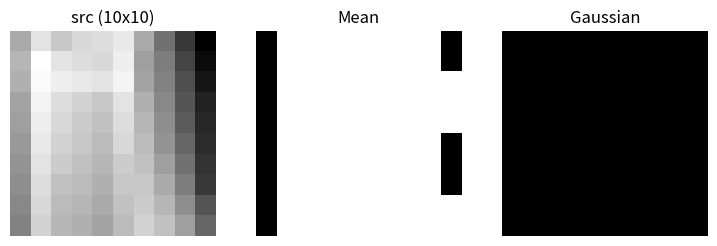

Generate this figure with matplotlib:
# 0502_1_simple_test
import numpy as np
import matplotlib.pyplot as plt
from scipy.ndimage import gaussian_filter

# 10x10 example image
src = np.array([
    [120,130,125,128,129,131,120,110,100, 90],
    [122,135,130,129,128,132,118,112,102, 92],
    [121,134,132,131,130,133,119,113,104, 94],
    [119,133,129,127,125,130,121,114,105, 96],
    [118,132,128,126,124,129,122,115,106, 97],
    [117,131,127,125,123,128,123,116,108, 98],
    [116,130,126,124,122,126,124,118,110, 99],
    [115,129,124,123,121,125,125,120,112,100],
    [114,128,123,122,120,124,126,122,115,105],
    [113,127,122,121,119,123,127,124,118,108],
], dtype=np.float32)

# Parameters
C = 5
block = 3  # 3x3

# Mean adaptive threshold
mean_thresh = np.zeros_like(src)
for y in range(src.shape[0]):
    for x in range(src.shape[1]):
        y0 = max(0, y-block//2)
        y1 = min(src.shape[0], y+block//2+1)
        x0 = max(0, x-block//2)
        x1 = min(src.shape[1], x+block//2+1)
        w = src[y0:y1, x0:x1]
        T = w.mean() - C
        mean_thresh[y,x] = 255 if src[y,x] > T else 0

# Gaussian adaptive threshold using gaussian filter
gauss = gaussian_filter(src, sigma=0.8)  # approximate gaussian window
gaussian_thresh = np.where(src > (gauss - C), 255, 0)

# Plotting
fig, ax = plt.subplots(1,3, figsize=(9,3))
ax[0].imshow(src, cmap='gray'); ax[0].set_title('src (10x10)')
ax[1].imshow(mean_thresh, cmap='gray'); ax[1].set_title('Mean')
ax[2].imshow(gaussian_thresh, cmap='gray'); ax[2].set_title('Gaussian')
for a in ax: a.axis('off')
plt.show()

src, mean_thresh, gaussian_thresh
